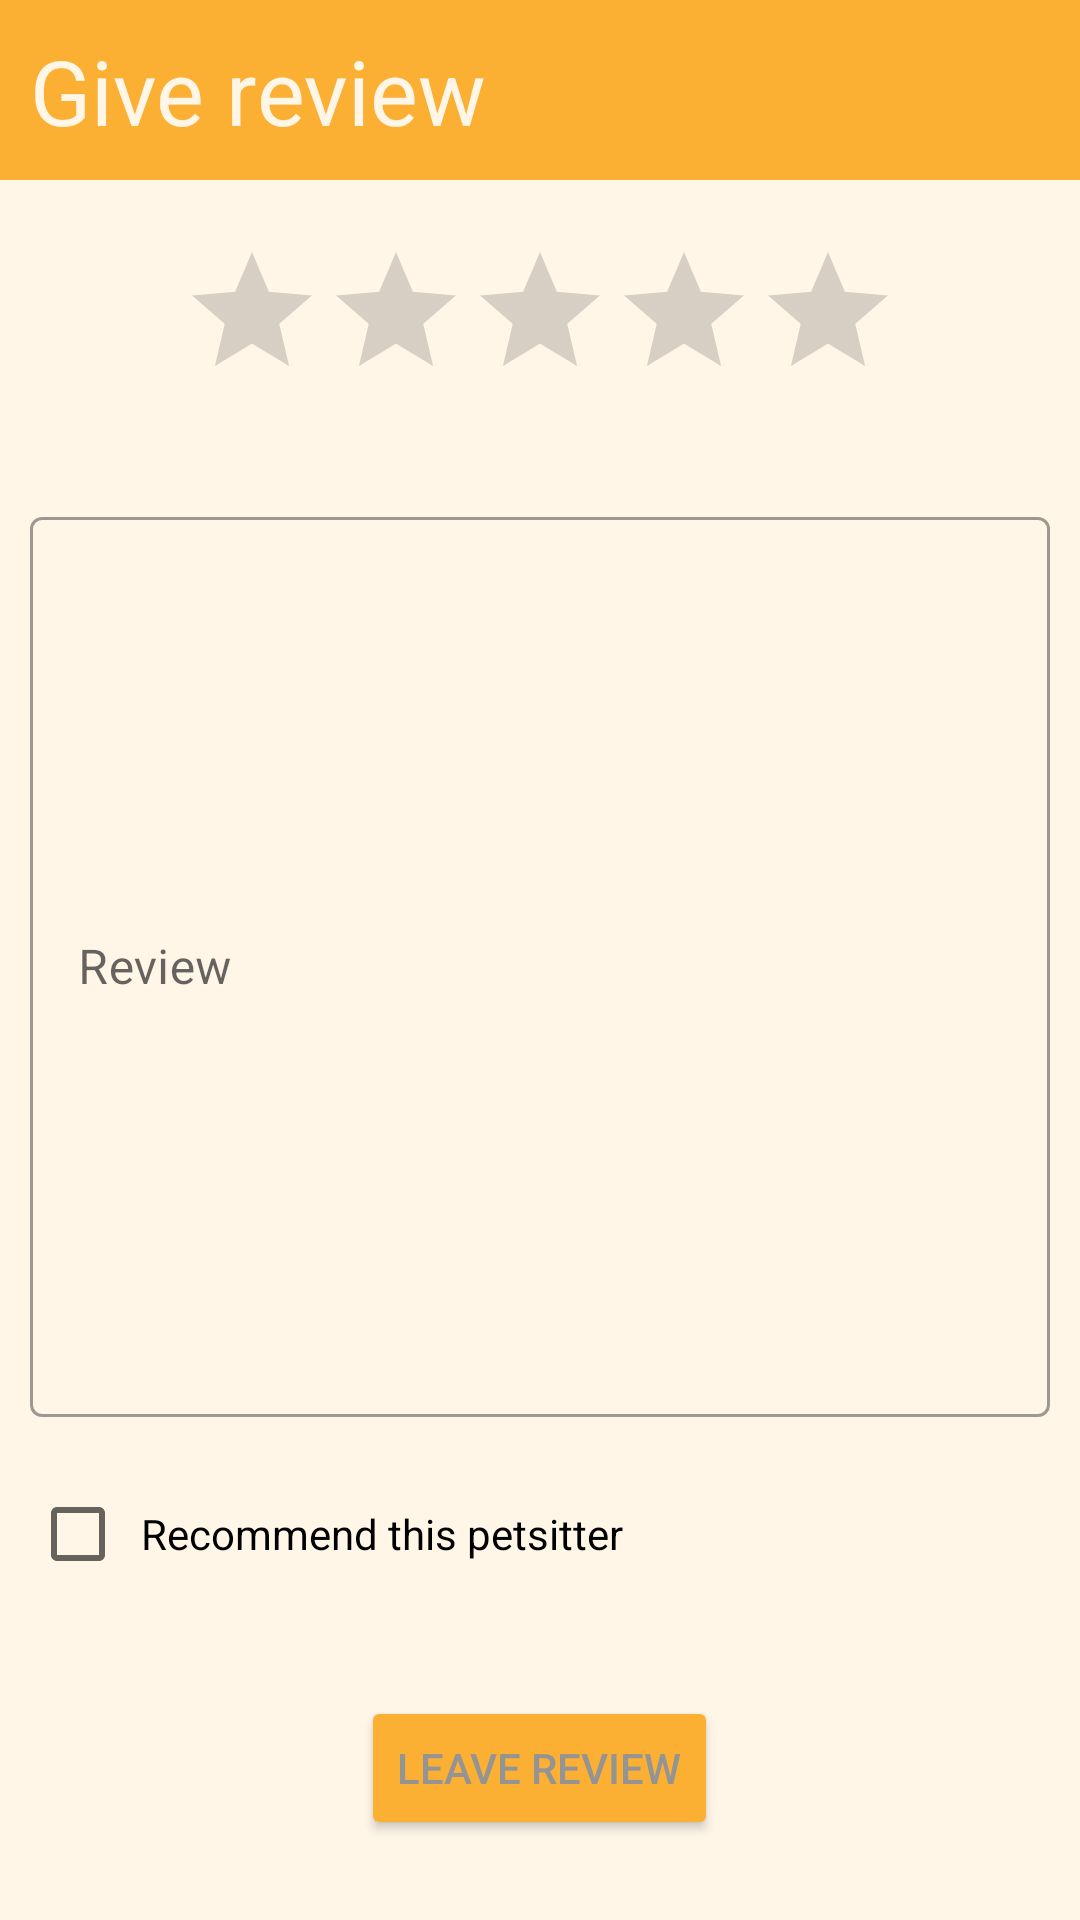

Produce the Android XML layout that renders to this screen, including the resource entries it uses.
<!-- AndroidManifest.xml: application theme Theme.Pawsy -->
<!-- res/layout/activity_leave_review.xml -->
<?xml version="1.0" encoding="utf-8"?>
<LinearLayout
    xmlns:android="http://schemas.android.com/apk/res/android"
    xmlns:tools="http://schemas.android.com/tools"
    xmlns:app="http://schemas.android.com/apk/res-auto"
    android:layout_width="match_parent"
    android:layout_height="match_parent"
    tools:context=".LeaveReview"
    android:orientation="vertical"
    android:background="#fff6e8">

    <LinearLayout
        android:layout_width="match_parent"
        android:layout_height="60dp"
        android:background="#FBB034">

        <TextView
            android:layout_width="wrap_content"
            android:layout_height="wrap_content"
            android:text="Give review"
            android:textColor="#fff6e8"
            android:textSize="30sp"
            android:layout_marginTop="10dp"
            android:layout_marginLeft="10dp"/>

    </LinearLayout>

    <RatingBar
        android:id="@+id/rating"
        android:layout_width="wrap_content"
        android:layout_height="wrap_content"
        android:numStars="5"
        android:rating="0"
        android:stepSize="0.5"
        android:isIndicator="false"
        android:progressTint="#FBB034"
        android:layout_gravity="center"
        android:layout_marginTop="20dp"
        android:layout_marginBottom="20dp">
    </RatingBar>

    <com.google.android.material.textfield.TextInputLayout
        android:id="@+id/review"
        style="@style/Widget.MaterialComponents.TextInputLayout.OutlinedBox"
        android:layout_width="match_parent"
        android:layout_height="wrap_content"
        android:hint="Review"
        android:layout_marginBottom="5dp"
        android:padding="10dp">

        <com.google.android.material.textfield.TextInputEditText
            android:layout_width="match_parent"
            android:layout_height="300dp"
            android:inputType="text" />

    </com.google.android.material.textfield.TextInputLayout>

    <CheckBox
        android:layout_width="wrap_content"
        android:layout_height="wrap_content"
        android:text="Recommend this petsitter"
        android:layout_alignParentRight="true"
        android:id="@+id/checkbox"
        android:padding="5dp"
        android:layout_marginLeft="10dp"/>

    <Button
        android:id="@+id/leaveReview"
        android:layout_width="wrap_content"
        android:layout_height="wrap_content"
        android:text="Leave review"
        android:layout_centerInParent="true"
        android:backgroundTint="#FBB034"
        android:layout_gravity="center"
        android:layout_marginTop="30dp"/>

</LinearLayout>
<!-- resources referenced by this layout -->
<resources>
  <style name="Theme.Pawsy" parent="Theme.MaterialComponents.DayNight.NoActionBar">
          
          <item name="colorPrimary">#ffd084</item>
          <item name="colorPrimaryVariant">#FBB034</item>
          <item name="colorOnPrimary">@color/white</item>
          
          <item name="colorSecondary">@color/teal_200</item>
          <item name="colorSecondaryVariant">@color/teal_700</item>
          <item name="colorOnSecondary">@color/black</item>
          
          <item name="android:statusBarColor" tools:targetApi="l">?attr/colorPrimaryVariant</item>
          
          <item name="android:textColor">#949494</item>
      </style>
  <!-- not gathered from this repository: default colours our renderer supplied (Android Studio template values) -->
  <color name="teal_200">#FF03DAC5</color>
  <color name="teal_700">#FF018786</color>
  <color name="black">#FF000000</color>
  <color name="white">#FFFFFFFF</color>
</resources>
